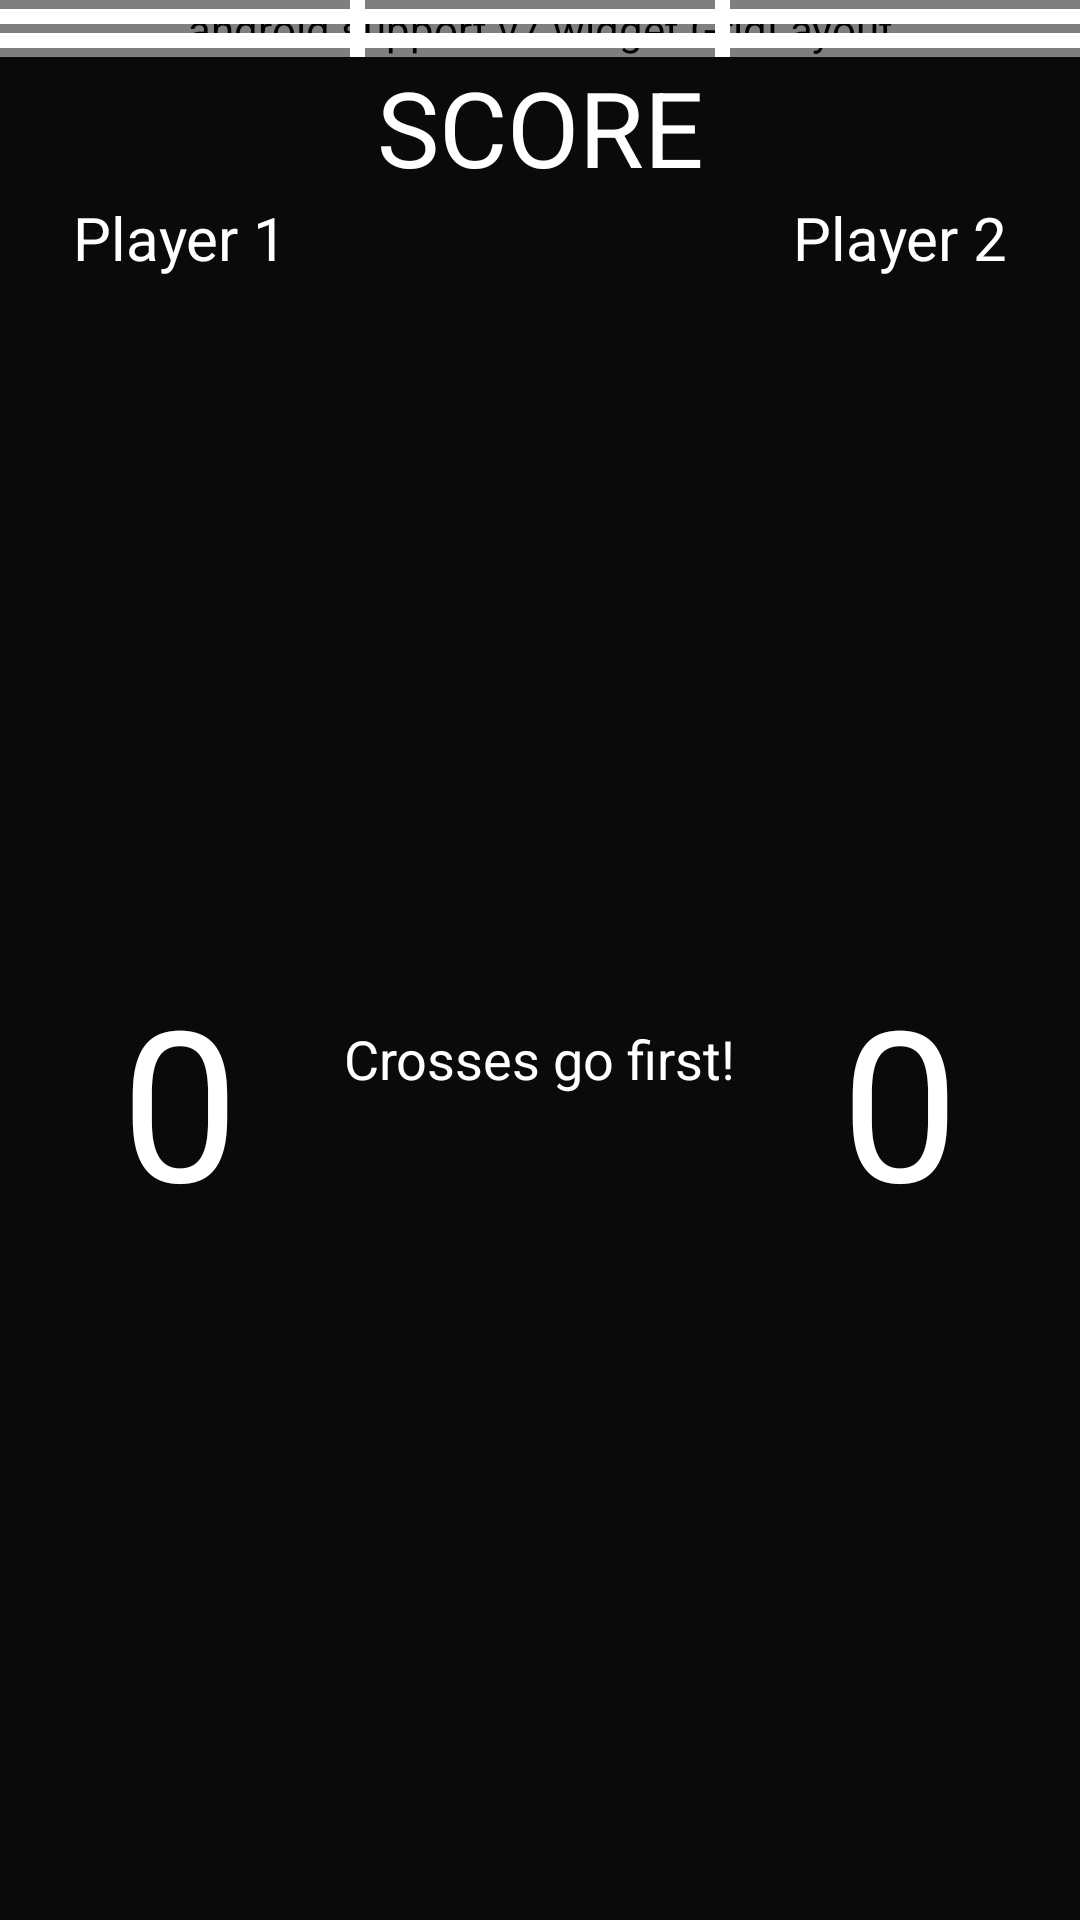

The Android layout XML behind this screen, and the referenced resources:
<!-- AndroidManifest.xml: application theme AppTheme -->
<!-- res/layout/layout_game.xml -->
<?xml version="1.0" encoding="utf-8"?>
<android.support.constraint.ConstraintLayout xmlns:android="http://schemas.android.com/apk/res/android"
    xmlns:app="http://schemas.android.com/apk/res-auto"
    xmlns:tools="http://schemas.android.com/tools"
    android:layout_width="match_parent"
    android:layout_height="match_parent"
    tools:context=".activities.GameActivity"
    style="@style/Background"
    >
    
    <android.support.v7.widget.GridLayout
        android:id="@+id/grid"
        android:layout_width="match_parent"
        android:layout_height="wrap_content"
        app:columnCount="3"
        app:rowCount="3"
        android:background="@color/colorBlack"
        android:padding="0px"
        >

        <com.example.tictactoe.views.GridField
            android:id="@+id/btn_1"
            style="@style/GridBlock"
            app:layout_columnWeight="1"
            app:layout_rowWeight="1"
            />

        <com.example.tictactoe.views.GridField
            android:id="@+id/btn_2"
            style="@style/GridBlock"
            app:layout_columnWeight="1"
            app:layout_rowWeight="1" />

        <com.example.tictactoe.views.GridField
            android:id="@+id/btn_3"
            style="@style/GridBlock"
            app:layout_columnWeight="1"
            app:layout_rowWeight="1" />

        <com.example.tictactoe.views.GridField
            android:id="@+id/btn_4"
            style="@style/GridBlock"
            app:layout_columnWeight="1"
            app:layout_row="1"
            app:layout_column="0"
            app:layout_rowWeight="1" />

        <com.example.tictactoe.views.GridField
            android:id="@+id/btn_5"
            style="@style/GridBlock"
            app:layout_columnWeight="1"
            app:layout_row="1"
            app:layout_column="1"
            app:layout_rowWeight="1" />

        <com.example.tictactoe.views.GridField
            android:id="@+id/btn_6"
            style="@style/GridBlock"
            app:layout_columnWeight="1"
            app:layout_row="1"
            app:layout_column="2"
            app:layout_rowWeight="1" />

        <com.example.tictactoe.views.GridField
            android:id="@+id/btn_7"
            style="@style/GridBlock"
            app:layout_columnWeight="1"
            app:layout_row="2"
            app:layout_column="0"
            app:layout_rowWeight="1" />

        <com.example.tictactoe.views.GridField
            android:id="@+id/btn_8"
            style="@style/GridBlock"
            app:layout_columnWeight="1"
            app:layout_row="2"
            app:layout_column="1"
            app:layout_rowWeight="1" />

        <com.example.tictactoe.views.GridField
            android:id="@+id/btn_9"
            style="@style/GridBlock"
            app:layout_columnWeight="1"
            app:layout_row="2"
            app:layout_column="2"
            app:layout_rowWeight="1" />

    </android.support.v7.widget.GridLayout>
    
    <View
        style="@style/GridLine"
        android:id="@+id/hor_two"
        android:layout_width="match_parent"
        android:layout_height="5dp"
        app:layout_constraintTop_toTopOf="parent"
        app:layout_constraintBottom_toTopOf="@+id/hor_three"
        />

    <View
        style="@style/GridLine"
        android:id="@+id/hor_three"
        android:layout_width="match_parent"
        android:layout_height="5dp"
        app:layout_constraintTop_toBottomOf="@id/hor_two"
        app:layout_constraintBottom_toTopOf="@id/stats"
        />

    
    <View
        style="@style/GridLine"
        android:id="@+id/border_2_ver"
        android:layout_width="5dp"
        android:layout_height="match_parent"
        app:layout_constraintLeft_toLeftOf="parent"
        app:layout_constraintRight_toLeftOf="@id/border_3_ver"
        />

    <View
        style="@style/GridLine"
        android:id="@+id/border_3_ver"
        android:layout_width="5dp"
        android:layout_height="match_parent"
        app:layout_constraintLeft_toRightOf="@id/border_2_ver"
        app:layout_constraintRight_toRightOf="parent
"
        />

    
    <android.support.constraint.ConstraintLayout
        style="@style/Statistics"
        android:id="@+id/stats"
        android:layout_width="match_parent"
        android:layout_height="0dp"
        app:layout_constraintBottom_toBottomOf="parent"
        app:layout_constraintTop_toBottomOf="@id/grid">

        <android.support.constraint.Guideline
            android:id="@+id/guideline_hor_left"
            android:layout_width="wrap_content"
            android:layout_height="wrap_content"
            android:orientation="vertical"
            app:layout_constraintGuide_percent="0.3333"
            />

        <android.support.constraint.Guideline
            android:id="@+id/guideline_hor_right"
            android:layout_width="wrap_content"
            android:layout_height="wrap_content"
            android:orientation="vertical"
            app:layout_constraintGuide_percent="0.6666"
            />

        <TextView
            style="@style/TextStyle"
            android:id="@+id/score"
            android:layout_width="match_parent"
            android:layout_height="wrap_content"
            android:gravity="center"
            android:text="@string/score"
            android:textSize="35sp"
            app:layout_constraintTop_toTopOf="parent"
            />

        <TextView
            style="@style/TextStyle"
            android:id="@+id/player_2"
            android:textSize="20sp"
            android:layout_width="wrap_content"
            android:layout_height="wrap_content"
            android:text="@string/naughts"
            app:layout_constraintTop_toBottomOf="@id/score"
            app:layout_constraintRight_toRightOf="parent"
            app:layout_constraintLeft_toRightOf="@id/guideline_hor_right"
            />

        <TextView
            style="@style/TextStyle"
            android:id="@+id/player_1"
            android:textSize="20sp"
            android:layout_width="wrap_content"
            android:layout_height="wrap_content"
            android:text="@string/crosses"
            app:layout_constraintTop_toBottomOf="@id/score"
            app:layout_constraintLeft_toLeftOf="parent"
            app:layout_constraintRight_toLeftOf="@id/guideline_hor_left"
            />

        <TextView
            style="@style/TextStyle"
            android:id="@+id/player_2_score"
            android:textSize="70sp"
            android:layout_width="wrap_content"
            android:layout_height="wrap_content"
            android:text="@string/zero"
            app:layout_constraintTop_toBottomOf="@id/player_2"
            app:layout_constraintRight_toRightOf="parent"
            app:layout_constraintLeft_toLeftOf="@id/guideline_hor_right"
            app:layout_constraintBottom_toBottomOf="parent"


            />
        <TextView
            style="@style/TextStyle"
            android:id="@+id/player_1_score"
            android:textSize="70sp"
            android:layout_width="wrap_content"
            android:layout_height="wrap_content"
            android:text="@string/zero"
            app:layout_constraintTop_toBottomOf="@id/player_1"
            app:layout_constraintRight_toLeftOf="@+id/guideline_hor_left"
            app:layout_constraintLeft_toLeftOf="parent"
            app:layout_constraintBottom_toBottomOf="parent"
            />

        <TextView
            android:id="@+id/status"
            style="@style/TextStyle"
            android:layout_width="wrap_content"
            android:layout_height="wrap_content"
            android:text="@string/starting_tip"
            android:textSize="18sp"
            app:layout_constraintBottom_toBottomOf="parent"
            app:layout_constraintLeft_toRightOf="@id/player_1_score"
            app:layout_constraintRight_toLeftOf="@id/player_2_score"
            app:layout_constraintTop_toBottomOf="@id/score" />
    </android.support.constraint.ConstraintLayout>
</android.support.constraint.ConstraintLayout>
<!-- resources referenced by this layout -->
<resources>
  <color name="colorBlack">#0A0A0A</color>
  <string name="crosses">Player 1</string>
  <string name="naughts">Player 2</string>
  <string name="score">SCORE</string>
  <string name="starting_tip">Crosses go first!</string>
  <string name="zero">0</string>
  <style name="Background">
          <item name="android:background">@color/colorBlack</item>
      </style>
  <style name="GridBlock" parent="android:Widget.Button">
          <item name="android:background">@android:color/transparent</item>
          <item name="android:minHeight">0dp</item>
          <item name="android:maxHeight">0dp</item>
          <item name="android:layout_margin">10dp</item>
      </style>
  <style name="GridLine">
          <item name="android:background">@color/colorWhite</item>
      </style>
  <style name="Statistics">
          <item name="android:background">@color/colorBlack</item>
      </style>
  <style name="TextStyle">
          <item name="android:textColor">@color/colorWhite</item>
      </style>
  <style name="AppTheme" parent="Theme.AppCompat.NoActionBar">
          <item name="android:colorBackground">@color/colorBlack</item>
          <item name="colorAccent">@color/colorWhite</item>
          <item name="colorPrimaryDark">@color/colorBlack</item>
          <item name="android:splitMotionEvents">false</item>
          <item name="android:windowEnableSplitTouch">false</item>
      </style>
  <color name="colorWhite">#FFFFFF</color>
</resources>
